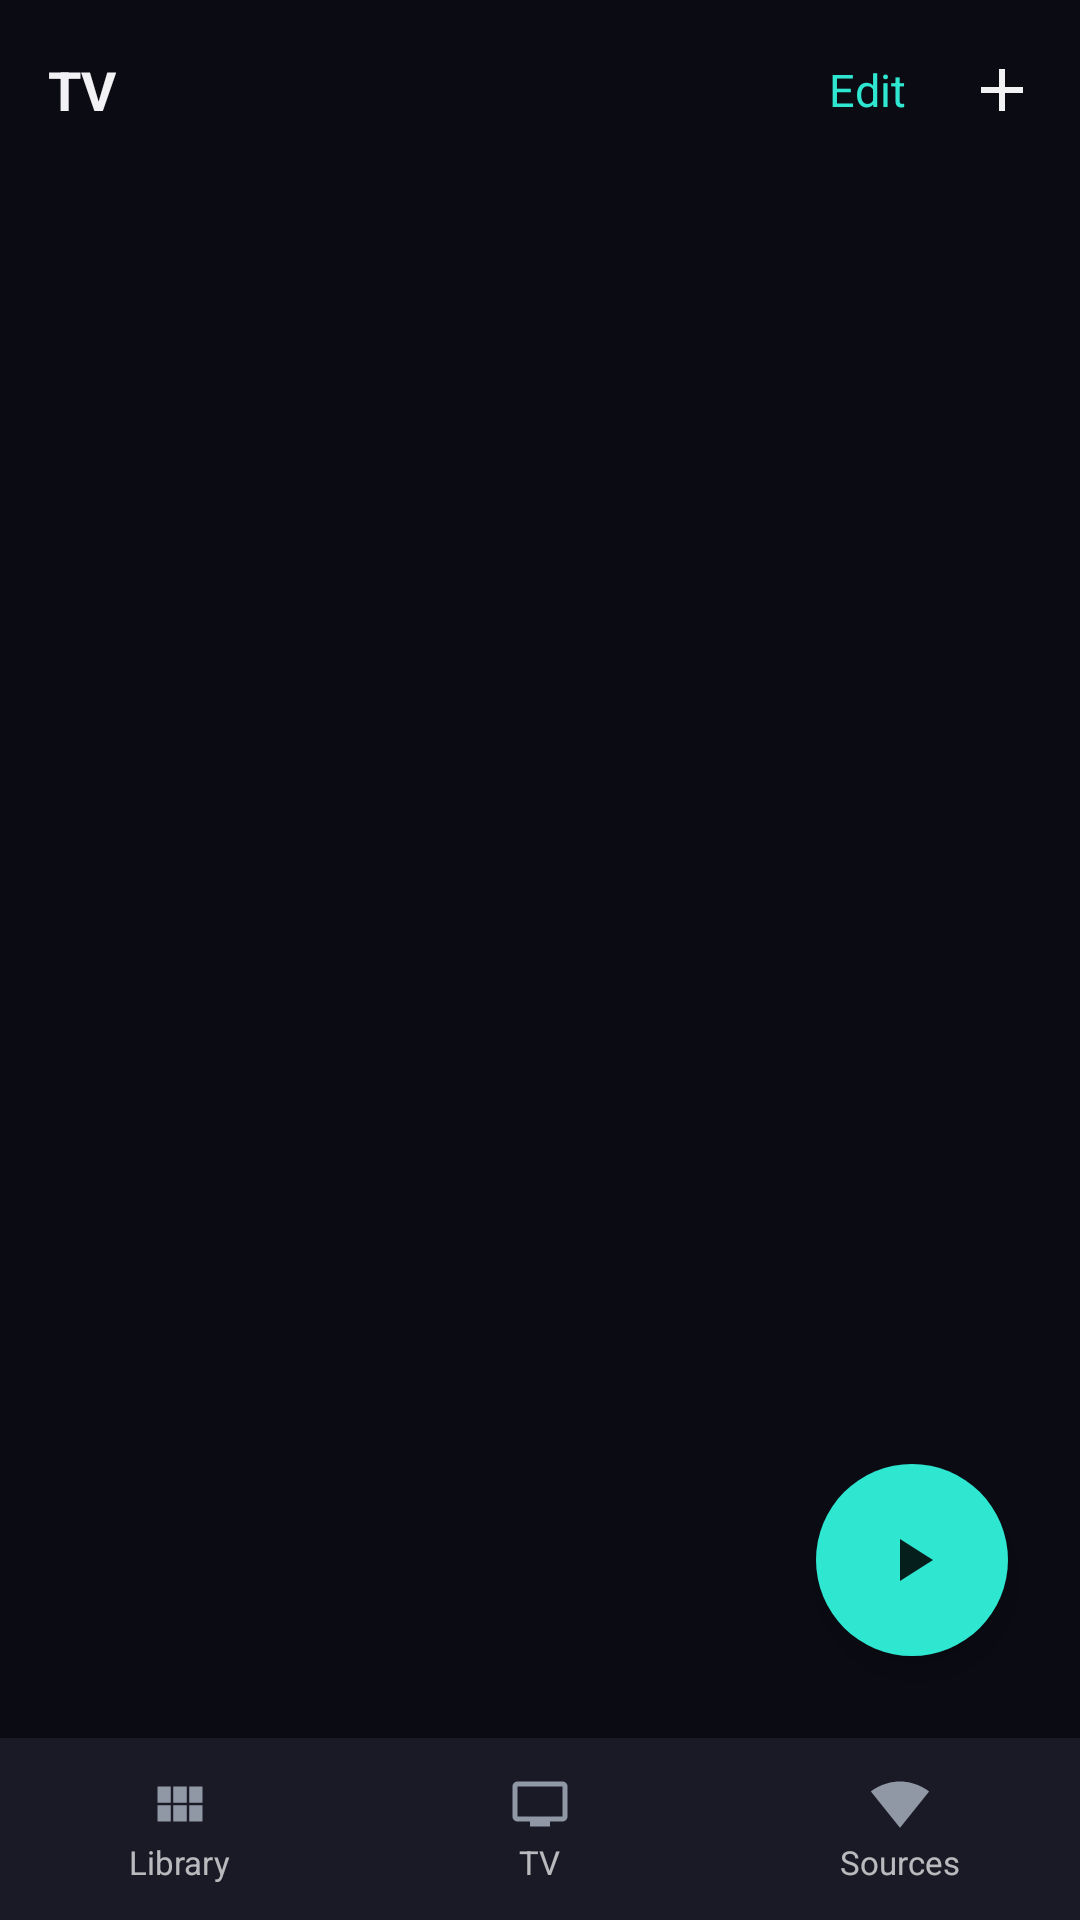

Reconstruct the res/layout file that produces this screen, plus the resources it refers to.
<!-- AndroidManifest.xml: application theme Theme.RetroTube -->
<!-- res/layout/activity_tv_channel_editor.xml -->
<?xml version="1.0" encoding="utf-8"?>
<FrameLayout xmlns:android="http://schemas.android.com/apk/res/android"
    xmlns:app="http://schemas.android.com/apk/res-auto"
    android:layout_width="match_parent"
    android:layout_height="match_parent"
    android:background="@color/retro_background">

    <LinearLayout
        android:layout_width="match_parent"
        android:layout_height="match_parent"
        android:orientation="vertical">

        <LinearLayout
            android:layout_width="match_parent"
            android:layout_height="wrap_content"
            android:orientation="horizontal"
            android:gravity="center_vertical"
            android:paddingStart="16dp"
            android:paddingEnd="4dp"
            android:paddingVertical="8dp">

            <TextView
                android:layout_width="0dp"
                android:layout_height="wrap_content"
                android:layout_weight="1"
                android:text="@string/nav_tab_tv"
                android:textColor="@color/retro_text_primary"
                android:textSize="18sp"
                android:textStyle="bold" />

            <TextView
                android:id="@+id/editButton"
                android:layout_width="wrap_content"
                android:layout_height="wrap_content"
                android:background="?attr/selectableItemBackground"
                android:padding="10dp"
                android:text="@string/edit"
                android:textColor="@color/retro_teal"
                android:textSize="15sp" />

            <ImageView
                android:id="@+id/addChannelButton"
                android:layout_width="wrap_content"
                android:layout_height="wrap_content"
                android:padding="10dp"
                android:contentDescription="@string/tv_add_channel"
                android:background="?attr/selectableItemBackgroundBorderless"
                android:src="@drawable/ic_add"
                android:scaleType="centerInside"
                app:tint="@color/retro_text_primary" />

        </LinearLayout>

        <androidx.recyclerview.widget.RecyclerView
            android:id="@+id/channelList"
            android:layout_width="match_parent"
            android:layout_height="0dp"
            android:layout_weight="1"
            android:clipToPadding="false"
            android:paddingBottom="88dp" />

    </LinearLayout>

    <ImageView
        android:id="@+id/launchTvModeButton"
        android:layout_width="64dp"
        android:layout_height="64dp"
        android:layout_gravity="bottom|end"
        android:layout_marginEnd="24dp"
        android:layout_marginBottom="88dp"
        android:background="@drawable/fab_play_background"
        android:elevation="6dp"
        android:contentDescription="@string/tv_channel_editor_launch"
        android:src="@drawable/ic_play_arrow"
        android:scaleType="centerInside"
        app:tint="@color/retro_teal_on" />

    <include layout="@layout/bottom_nav_bar" />

</FrameLayout>
<!-- res/layout/bottom_nav_bar.xml (included above) -->
<?xml version="1.0" encoding="utf-8"?>
<LinearLayout xmlns:android="http://schemas.android.com/apk/res/android"
    xmlns:app="http://schemas.android.com/apk/res-auto"
    android:id="@+id/bottomNavBar"
    android:layout_width="match_parent"
    android:layout_height="wrap_content"
    android:layout_gravity="bottom"
    android:orientation="horizontal"
    android:background="@color/retro_surface"
    android:elevation="8dp">

    <LinearLayout
        android:id="@+id/navLibraryTab"
        android:layout_width="0dp"
        android:layout_height="wrap_content"
        android:layout_weight="1"
        android:orientation="vertical"
        android:gravity="center"
        android:paddingVertical="12dp"
        android:clickable="true"
        android:focusable="true"
        android:background="?attr/selectableItemBackground">

        <ImageView
            android:id="@+id/navLibraryIcon"
            android:layout_width="20dp"
            android:layout_height="20dp"
            android:src="@drawable/ic_grid_view"
            android:scaleType="centerInside" />

        <TextView
            android:id="@+id/navLibraryLabel"
            android:layout_width="wrap_content"
            android:layout_height="wrap_content"
            android:layout_marginTop="2dp"
            android:text="@string/nav_tab_library"
            android:textSize="11sp" />

    </LinearLayout>

    <LinearLayout
        android:id="@+id/navTvTab"
        android:layout_width="0dp"
        android:layout_height="wrap_content"
        android:layout_weight="1"
        android:orientation="vertical"
        android:gravity="center"
        android:paddingVertical="12dp"
        android:clickable="true"
        android:focusable="true"
        android:background="?attr/selectableItemBackground">

        <ImageView
            android:id="@+id/navTvIcon"
            android:layout_width="20dp"
            android:layout_height="20dp"
            android:src="@drawable/ic_tv"
            android:scaleType="centerInside" />

        <TextView
            android:id="@+id/navTvLabel"
            android:layout_width="wrap_content"
            android:layout_height="wrap_content"
            android:layout_marginTop="2dp"
            android:text="@string/nav_tab_tv"
            android:textSize="11sp" />

    </LinearLayout>

    <LinearLayout
        android:id="@+id/navSourcesTab"
        android:layout_width="0dp"
        android:layout_height="wrap_content"
        android:layout_weight="1"
        android:orientation="vertical"
        android:gravity="center"
        android:paddingVertical="12dp"
        android:clickable="true"
        android:focusable="true"
        android:background="?attr/selectableItemBackground">

        <ImageView
            android:id="@+id/navSourcesIcon"
            android:layout_width="20dp"
            android:layout_height="20dp"
            android:src="@drawable/ic_wifi"
            android:scaleType="centerInside" />

        <TextView
            android:id="@+id/navSourcesLabel"
            android:layout_width="wrap_content"
            android:layout_height="wrap_content"
            android:layout_marginTop="2dp"
            android:text="@string/nav_tab_sources"
            android:textSize="11sp" />

    </LinearLayout>

</LinearLayout>
<!-- resources referenced by this layout -->
<resources>
  <color name="retro_background">#0B0B14</color>
  <color name="retro_surface">#1A1A26</color>
  <color name="retro_teal">#2FE6D0</color>
  <color name="retro_teal_on">#05201C</color>
  <color name="retro_text_primary">#F2F2F5</color>
  <!-- drawable fab_play_background (drawable) -->
  <?xml version="1.0" encoding="utf-8"?>
  <shape xmlns:android="http://schemas.android.com/apk/res/android"
      android:shape="oval">
      <solid android:color="@color/retro_teal" />
  </shape>
  <!-- drawable ic_add (drawable) -->
  <?xml version="1.0" encoding="utf-8"?>
  <vector xmlns:android="http://schemas.android.com/apk/res/android"
      android:width="24dp"
      android:height="24dp"
      android:viewportWidth="24"
      android:viewportHeight="24"
      android:tint="?attr/colorControlNormal">
      <path
          android:fillColor="#FF000000"
          android:pathData="M19 13h-6v6h-2v-6H5v-2h6V5h2v6h6v2z" />
  </vector>
  <!-- drawable ic_grid_view (drawable) -->
  <?xml version="1.0" encoding="utf-8"?>
  <vector xmlns:android="http://schemas.android.com/apk/res/android"
      android:width="24dp"
      android:height="24dp"
      android:viewportWidth="24"
      android:viewportHeight="24"
      android:tint="?attr/colorControlNormal">
      <path
          android:fillColor="#FF000000"
          android:pathData="M14.67,5v6.5H9.33V5H14.67z M15.67,11.5H21V5h-5.33V11.5z M14.67,19v-6.5H9.33V19H14.67z M15.67,12.5V19H21v-6.5H15.67z M8.33,12.5H3V19h5.33V12.5z M8.33,11.5V5H3v6.5H8.33z" />
  </vector>
  <!-- drawable ic_play_arrow (drawable) -->
  <?xml version="1.0" encoding="utf-8"?>
  <vector xmlns:android="http://schemas.android.com/apk/res/android"
      android:width="24dp"
      android:height="24dp"
      android:viewportWidth="24"
      android:viewportHeight="24"
      android:tint="?attr/colorControlNormal">
      <path
          android:fillColor="#FF000000"
          android:pathData="M8 5v14l11-7z" />
  </vector>
  <!-- drawable ic_tv (drawable) -->
  <?xml version="1.0" encoding="utf-8"?>
  <vector xmlns:android="http://schemas.android.com/apk/res/android"
      android:width="24dp"
      android:height="24dp"
      android:viewportWidth="24"
      android:viewportHeight="24"
      android:tint="?attr/colorControlNormal">
      <path
          android:fillColor="#FF000000"
          android:pathData="M21 3H3c-1.1 0-2 .9-2 2v12c0 1.1.9 2 2 2h5v2h8v-2h5c1.1 0 1.99-.9 1.99-2L23 5c0-1.1-.9-2-2-2zm0 14H3V5h18v12z" />
  </vector>
  <!-- drawable ic_wifi (drawable) -->
  <?xml version="1.0" encoding="utf-8"?>
  <vector xmlns:android="http://schemas.android.com/apk/res/android"
      android:width="24dp"
      android:height="24dp"
      android:viewportWidth="24"
      android:viewportHeight="24"
      android:tint="?attr/colorControlNormal">
      <path
          android:fillColor="#FF000000"
          android:pathData="M12.01 21.49L23.64 7c-.45-.34-4.93-4-11.64-4C5.28 3 .81 6.66.36 7l11.63 14.49.01.01.01-.01z" />
  </vector>
  <string name="edit">Edit</string>
  <string name="nav_tab_library">Library</string>
  <string name="nav_tab_sources">Sources</string>
  <string name="nav_tab_tv">TV</string>
  <string name="tv_add_channel">Add Channel</string>
  <string name="tv_channel_editor_launch">▶ TV Mode</string>
  <color name="retro_magenta">#FF2E88</color>
  <color name="retro_magenta_on">#2B0716</color>
  <color name="retro_text_muted">#9098A6</color>
  <style name="Widget.RetroTube.RadioButton" parent="Widget.MaterialComponents.CompoundButton.RadioButton">
          <item name="android:minHeight">56dp</item>
          <item name="android:paddingVertical">10dp</item>
          <item name="android:paddingStart">4dp</item>
          <item name="android:gravity">center_vertical</item>
      </style>
  <style name="Widget.RetroTube.Switch" parent="Widget.MaterialComponents.CompoundButton.Switch">
          <item name="android:minHeight">56dp</item>
          <item name="android:paddingVertical">10dp</item>
          <item name="android:paddingStart">4dp</item>
          <item name="android:gravity">center_vertical</item>
      </style>
</resources>
